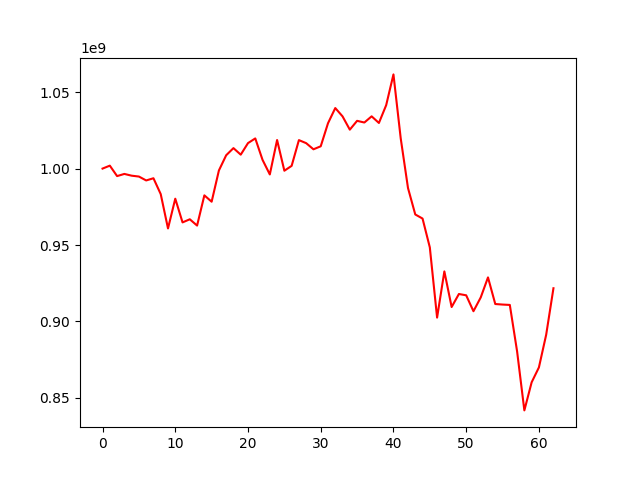

Values plotted in this chart, from the file beside it:
, 0
0, 1000000000
1, 1001925181
2, 995092350
3, 996505028
4, 995361190
5, 994789836
6, 992240300
7, 993674191
8, 983294894
9, 960837394
10, 980301873
11, 964791483
12, 966835585
13, 962715826
14, 982488294
15, 978332733
16, 998779844
17, 1008728125
18, 1013393183
19, 1009103765
20, 1016670997
21, 1019735881
22, 1005707979
23, 996168620
24, 1018692729
25, 998603491
26, 1001786235
27, 1018629576
28, 1016632875
29, 1012622535
30, 1014590538
31, 1029653147
32, 1039598171
33, 1034160504
34, 1025471153
35, 1031240174
36, 1030141952
37, 1034185076
38, 1029847567
39, 1041495395
40, 1061621896
41, 1019718656
42, 987278150
43, 969977283
44, 967312424
45, 948456961
46, 902506202
47, 932741762
48, 909432343
49, 917954057
50, 917096232
51, 906682198
52, 915701607
53, 928808670
54, 911393389
55, 911041676
56, 910798130
57, 880429642
58, 841795734
59, 860167349
... 3 more rows
